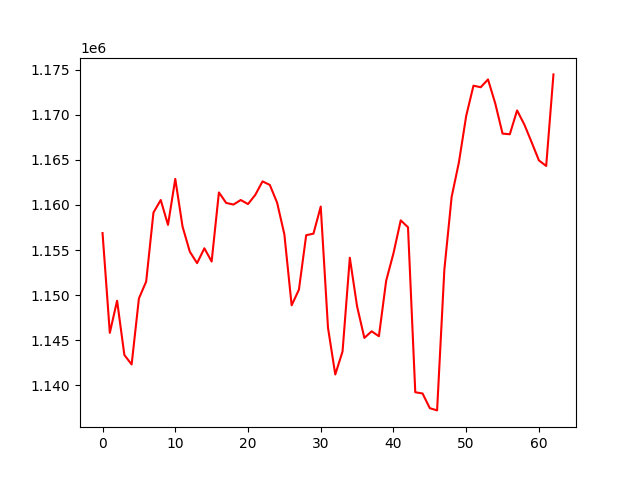

The file beside this chart, header and first rows:
, 0
0, 1156881
1, 1145822
2, 1149386
3, 1143367
4, 1142320
5, 1149631
6, 1151511
7, 1159152
8, 1160546
9, 1157787
10, 1162882
11, 1157599
12, 1154814
13, 1153547
14, 1155193
15, 1153726
16, 1161383
17, 1160222
18, 1160042
19, 1160545
20, 1160094
21, 1161111
22, 1162611
23, 1162216
24, 1160255
25, 1156743
26, 1148875
27, 1150603
28, 1156644
29, 1156814
30, 1159815
31, 1146380
32, 1141206
33, 1143757
34, 1154147
35, 1148747
36, 1145260
37, 1145992
38, 1145447
39, 1151604
40, 1154632
41, 1158290
42, 1157525
43, 1139235
44, 1139103
45, 1137472
46, 1137225
47, 1152832
48, 1160889
49, 1164720
50, 1169858
51, 1173217
52, 1173047
53, 1173911
54, 1171242
55, 1167908
56, 1167834
57, 1170471
58, 1168904
59, 1166946
... 3 more rows
